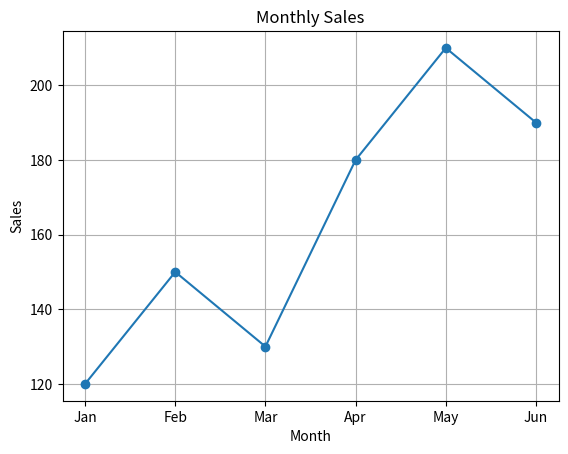
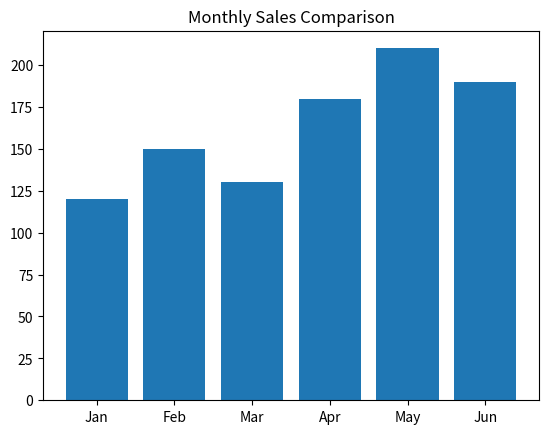
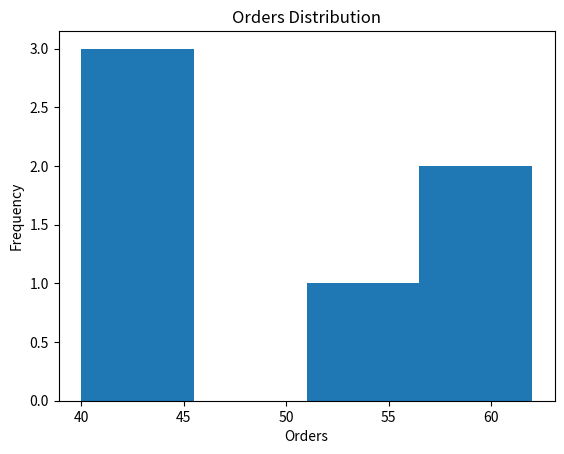
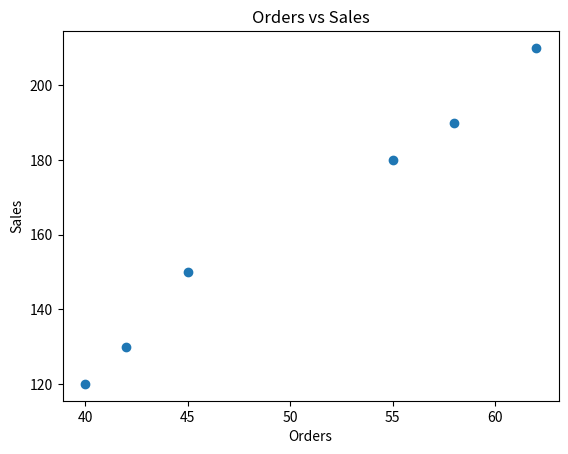

Write the Python code that produced these figures, in order.
import pandas as pd
import matplotlib.pyplot as plt

df = pd.DataFrame({
    "Month": ["Jan", "Feb", "Mar", "Apr", "May", "Jun"],
    "Sales": [120, 150, 130, 180, 210, 190],
    "Orders": [40, 45, 42, 55, 62, 58]
})

# Sales Trend
plt.plot(df["Month"], df["Sales"], marker="o")

plt.title("Monthly Sales")
plt.xlabel("Month")
plt.ylabel("Sales")
plt.grid()

plt.show()


# Sales Comparison
plt.bar(df["Month"], df["Sales"])

plt.title("Monthly Sales Comparison")

plt.show()


# Orders Distribution
plt.hist(df["Orders"], bins=4)

plt.title("Orders Distribution")
plt.xlabel("Orders")
plt.ylabel("Frequency")

plt.show()

plt.scatter(df["Orders"], df["Sales"])

plt.title("Orders vs Sales")
plt.xlabel("Orders")
plt.ylabel("Sales")

plt.show()
